Run: headless pygame with SDL's dummy video driver; simulated clock (each Clock.tick advances the game by its frame time, no real sleeping); random seed 0; keys injected as events and as key.get_pressed() state; no mouse input.
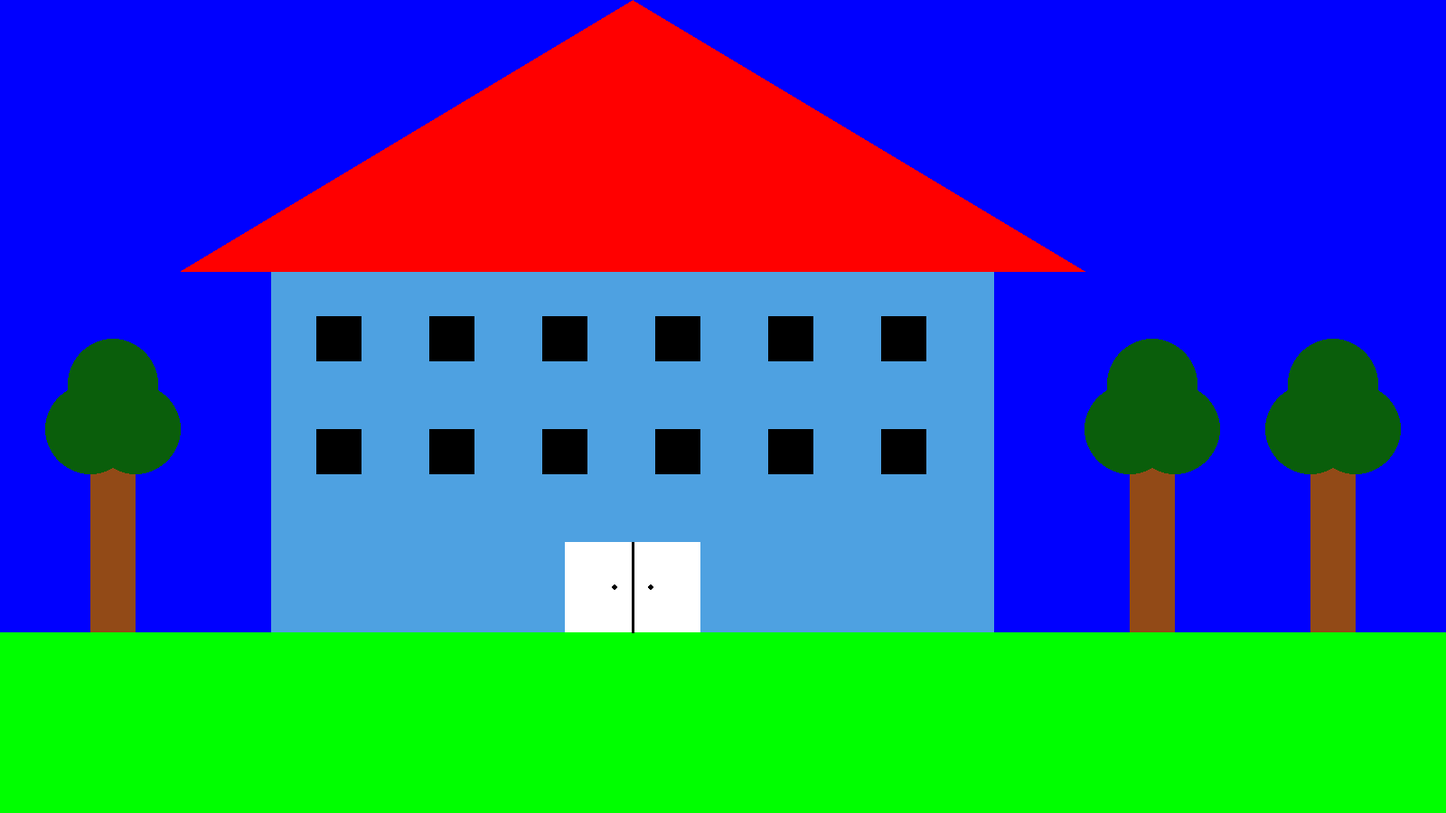
Frame 1 of 4 · flips 1–60 · no input
Frame 2 of 4 · flips 61–180 · tapped SPACE, RETURN · held RIGHT (→), D · screen unchanged from frame 1, image omitted
Frame 3 of 4 · flips 181–300 · held DOWN (↓), S · screen unchanged from frame 2, image omitted
Frame 4 of 4 · flips 301–420 · held LEFT (←), A, UP (↑), W · screen unchanged from frame 3, image omitted

The pygame program that drew these frames:

#wrong commit
import pygame
import math
pygame.init()

BLACK = (0,0,0)
WHITE = (255,255,255)
GREEN = (0,255,0)
RED = (255,0,0)
BLUE = (0,0,255)
BROWN = (146,74,23)
DARK_GREEN = (10,94,11)
LIGHT_BLUE = (78,161,225)


score = 1000

size=[1600,900]
screen = pygame.display.set_mode(size)

pygame.display.set_caption("LAB 5")

# Loop until the user clicks the close button.
done = False
 
# Used to manage how fast the screen updates
clock = pygame.time.Clock()
 
# -------- Main Program Loop -----------
while not done:
    # --- Main event loop
    for event in pygame.event.get(): # User did something
        if event.type == pygame.QUIT: # If user clicked close
          done = True # Flag that we are done so we exit this loop

    # First, clear the screen to white. Don't put other drawing commands
    # above this, or they will be erased with this command.
    screen.fill(BLUE)

    pygame.draw.rect(screen, GREEN, [0,700,1600,900])
    pygame.draw.rect(screen, LIGHT_BLUE, [300,300,800,400])
    pygame.draw.rect(screen, BROWN, [100,500,50,200])
    pygame.draw.circle(screen, DARK_GREEN, [125,425], 50)
    for leaf_offset in range(0,100,50):
        pygame.draw.circle(screen, DARK_GREEN, [100+leaf_offset,475], 50)
    for tree_offset in range(0,300,200):
        pygame.draw.rect(screen, BROWN,[1250+tree_offset,500,50,200])
        pygame.draw.circle(screen, DARK_GREEN, [1275+tree_offset,425], 50)
        for leaf_offset2 in range(0,100,50):
            pygame.draw.circle(screen, DARK_GREEN, [1250+tree_offset+leaf_offset2,475], 50)
    pygame.draw.polygon(screen, RED, [[200,300],[1200,300],[700,0]])
    for window_offset_y in range(0,250,125):
        for window_offset_x in range(0,750,125):
            pygame.draw.rect(screen,BLACK,[350+window_offset_x,350+window_offset_y,50,50])
    pygame.draw.rect(screen,WHITE , [625,600,150,100])
    pygame.draw.line(screen, BLACK, [700,600], [700,700],3)
    for door_offset in range(0,50,40):
        pygame.draw.circle(screen, BLACK, [680+door_offset,650], 3)
    

    # --- Go ahead and update the screen with what we've drawn.
    pygame.display.flip()
 
    # --- Limit to 60 frames per second
    clock.tick(60)
